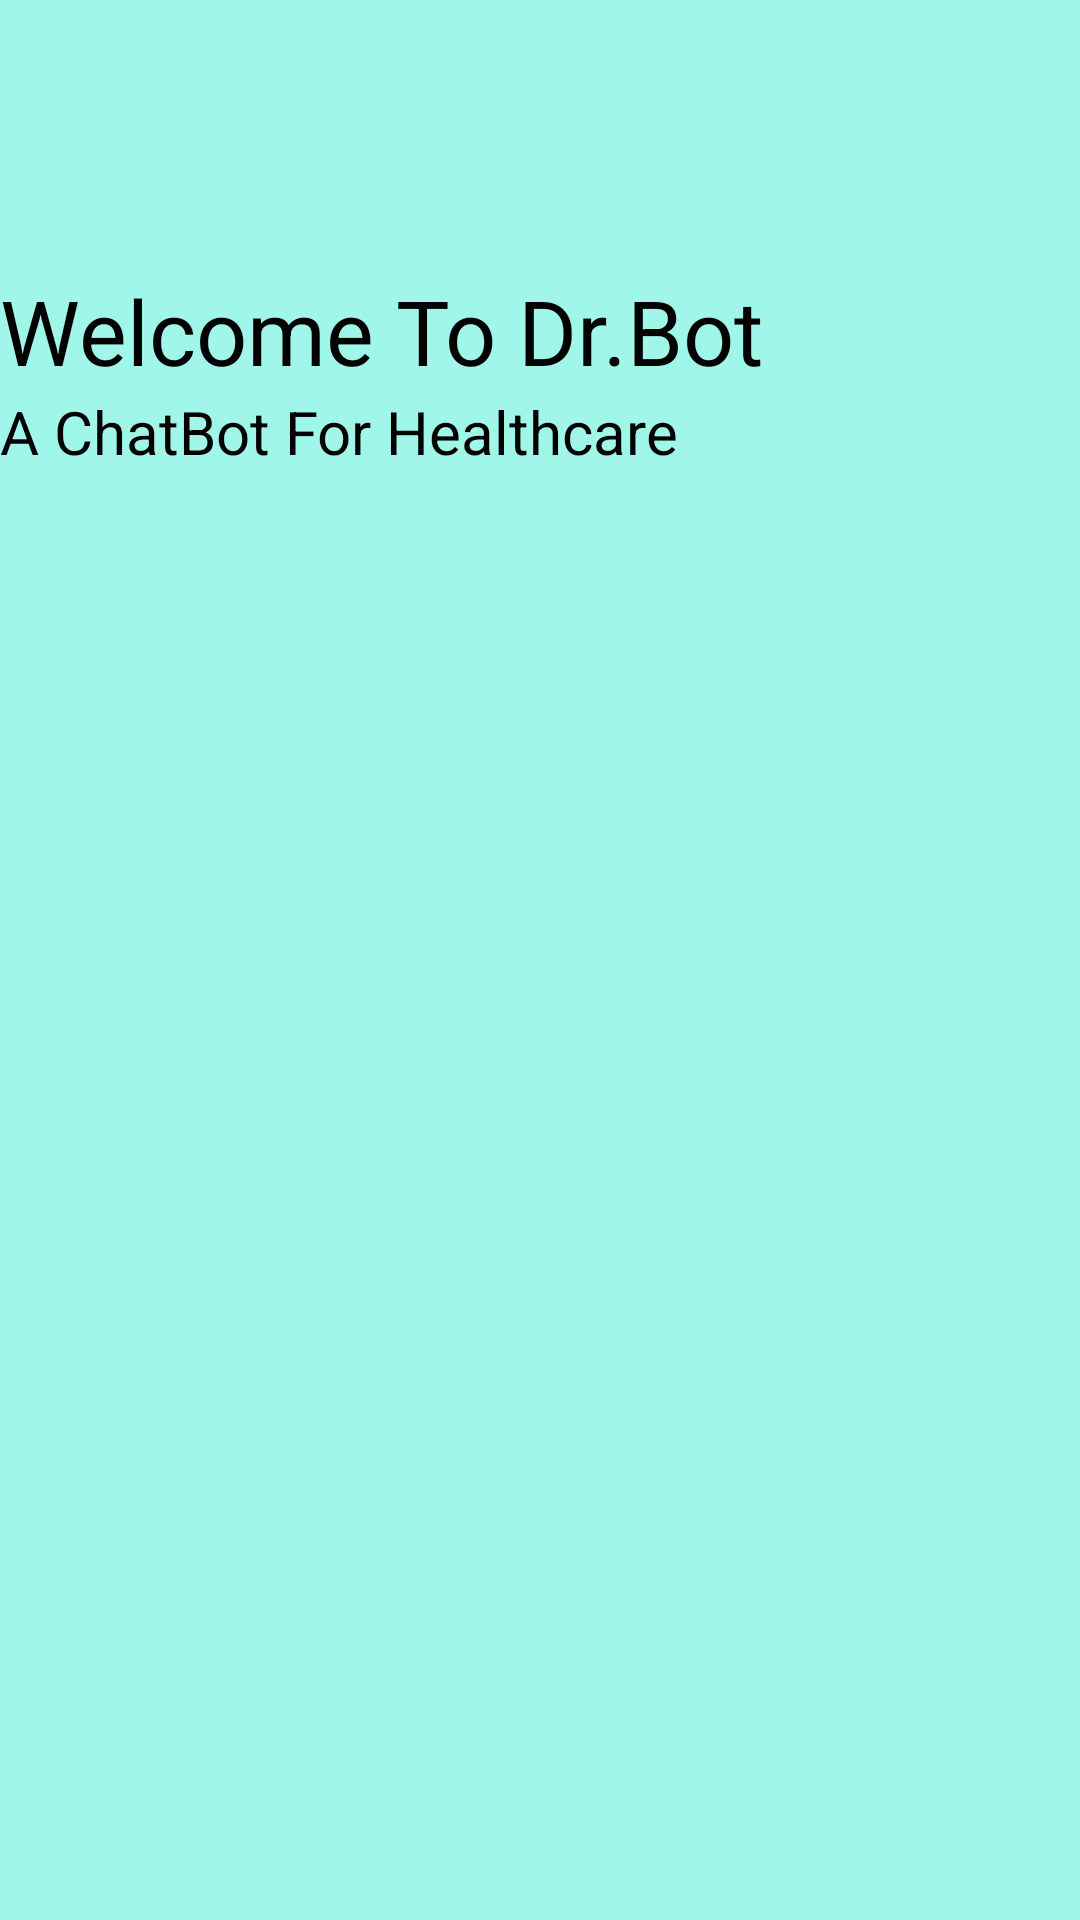

This screen was rendered from an Android layout file. Write that file and the resources it references.
<!-- AndroidManifest.xml: application theme Theme.DRBOT -->
<!-- res/layout/navheader.xml -->
<?xml version="1.0" encoding="utf-8"?>
<androidx.appcompat.widget.LinearLayoutCompat
    xmlns:android="http://schemas.android.com/apk/res/android"
    android:background="#A0F6E9"
    android:layout_width="match_parent"
    android:layout_height="wrap_content"
    android:orientation="vertical"
    >

    <ImageView
        android:layout_width="90dp"
        android:layout_height="90dp"
        android:src="@drawable/menulogo"
        />

    <TextView
        android:layout_width="wrap_content"
        android:layout_height="wrap_content"
        android:textColor="@color/black"
        android:textSize="30dp"
        android:text="Welcome To Dr.Bot"
        />

    <TextView
        android:layout_width="wrap_content"
        android:layout_height="wrap_content"
        android:textColor="@color/black"
        android:textSize="20dp"
        android:text="A ChatBot For Healthcare"
        />

</androidx.appcompat.widget.LinearLayoutCompat>
<!-- resources referenced by this layout -->
<resources>
  <color name="black">#FF000000</color>
  <style name="Theme.DRBOT" parent="Theme.MaterialComponents.NoActionBar">
          
          <item name="colorPrimary">@color/purple_500</item>
          <item name="colorPrimaryVariant">@color/purple_700</item>
          <item name="colorOnPrimary">@color/white</item>
          
          <item name="colorSecondary">@color/teal_200</item>
          <item name="colorSecondaryVariant">@color/teal_700</item>
          <item name="colorOnSecondary">@color/black</item>
          
          <item name="android:statusBarColor" tools:targetApi="l">?attr/colorPrimaryVariant</item>
          
      </style>
  <color name="purple_500">#FF6200EE</color>
  <color name="purple_700">#FF3700B3</color>
  <color name="white">#FFFFFFFF</color>
  <color name="teal_200">#FF03DAC5</color>
  <color name="teal_700">#FF018786</color>
</resources>
